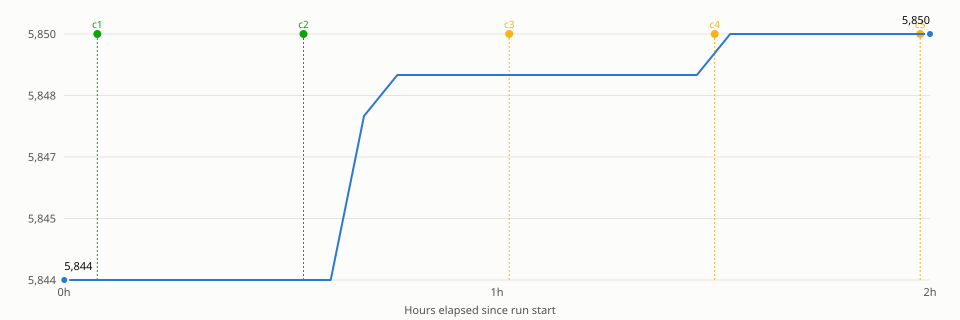

The file beside this chart, header and first rows:
cycle_id, triggered_at, candidate_idx, candidate_filename, status, well_formed, new_edges, total_edges, targeted_constructs, injected, addseeds_local_id, main_queue_id, main_queue_resolved, main_queue_resolved_at, resolution_source
1, 2026-08-06T04:31:25.301637+00:00, 0, cand_00.xml, GOOD (novel coverage), True, 1, 1441, CDATA;DOCTYPE;ENTITY;PI;comment;xmlns, True, 000004, 012425, True, 2026-08-06T04:42:24.134995+00:00, orchestrator
1, 2026-08-06T04:31:25.301637+00:00, 1, cand_01.xml, BAD (redundant), False, 0, 1364, CDATA;DOCTYPE;ENTITY;PI;comment;xmlns, False, , , False, , n/a
1, 2026-08-06T04:31:25.301637+00:00, 2, cand_02.xml, GOOD (novel coverage), True, 1, 1504, CDATA;DOCTYPE;ENTITY;PI;comment;xmlns, True, 000005, , False, , unresolved
1, 2026-08-06T04:31:25.301637+00:00, 3, cand_03.xml, BAD (redundant), True, 0, 1562, CDATA;DOCTYPE;ENTITY;PI;comment;xmlns, False, , , False, , n/a
1, 2026-08-06T04:31:25.301637+00:00, 4, cand_04.xml, BAD (redundant), True, 0, 1450, CDATA;DOCTYPE;ENTITY;PI;comment;xmlns, False, , , False, , n/a
2, 2026-08-06T05:02:25.464570+00:00, 0, cand_00.xml, BAD (redundant), True, 0, 1473, CDATA;DOCTYPE;ENTITY;PI;comment;xmlns, False, , , False, , n/a
2, 2026-08-06T05:02:25.464570+00:00, 1, cand_01.xml, BAD (redundant), True, 0, 1374, CDATA;DOCTYPE;ENTITY;PI;comment;xmlns, False, , , False, , n/a
2, 2026-08-06T05:02:25.464570+00:00, 2, cand_02.xml, GOOD (novel coverage), True, 4, 1559, CDATA;DOCTYPE;ENTITY;PI;comment;xmlns, True, 000006, 012428, True, 2026-08-06T05:13:20.091485+00:00, orchestrator
2, 2026-08-06T05:02:25.464570+00:00, 3, cand_03.xml, BAD (redundant), True, 0, 1376, CDATA;DOCTYPE;ENTITY;PI;comment;xmlns, False, , , False, , n/a
2, 2026-08-06T05:02:25.464570+00:00, 4, cand_04.xml, BAD (redundant), True, 0, 1320, CDATA;DOCTYPE;ENTITY;PI;comment;xmlns, False, , , False, , n/a
3, 2026-08-06T05:33:21.195726+00:00, 0, cand_00.xml, BAD (redundant), False, 0, 1428, CDATA;DOCTYPE;ENTITY;PI;comment;xmlns, False, , , False, , n/a
3, 2026-08-06T05:33:21.195726+00:00, 1, cand_01.xml, BAD (redundant), True, 0, 1306, CDATA;DOCTYPE;ENTITY;PI;comment;xmlns, False, , , False, , n/a
3, 2026-08-06T05:33:21.195726+00:00, 2, cand_02.xml, BAD (redundant), True, 0, 1433, CDATA;DOCTYPE;ENTITY;PI;comment;xmlns, False, , , False, , n/a
3, 2026-08-06T05:33:21.195726+00:00, 3, cand_03.xml, BAD (redundant), True, 0, 1372, CDATA;DOCTYPE;ENTITY;PI;comment;xmlns, False, , , False, , n/a
3, 2026-08-06T05:33:21.195726+00:00, 4, cand_04.xml, BAD (redundant), True, 0, 1361, CDATA;DOCTYPE;ENTITY;PI;comment;xmlns, False, , , False, , n/a
4, 2026-08-06T06:04:14.860665+00:00, 0, cand_00.xml, BAD (redundant), False, 0, 1574, CDATA;DOCTYPE;ENTITY;PI;comment;xmlns, False, , , False, , n/a
4, 2026-08-06T06:04:14.860665+00:00, 1, cand_01.xml, BAD (redundant), False, 0, 1442, CDATA;DOCTYPE;ENTITY;PI;comment;xmlns, False, , , False, , n/a
4, 2026-08-06T06:04:14.860665+00:00, 2, cand_02.xml, BAD (redundant), True, 0, 1559, CDATA;DOCTYPE;ENTITY;PI;comment;xmlns, False, , , False, , n/a
4, 2026-08-06T06:04:14.860665+00:00, 3, cand_03.xml, BAD (redundant), False, 0, 1463, CDATA;DOCTYPE;ENTITY;PI;comment;xmlns, False, , , False, , n/a
4, 2026-08-06T06:04:14.860665+00:00, 4, cand_04.xml, BAD (redundant), True, 0, 1558, CDATA;DOCTYPE;ENTITY;PI;comment;xmlns, False, , , False, , n/a
5, 2026-08-06T06:35:08.455694+00:00, 0, cand_00.xml, BAD (redundant), False, 0, 1558, CDATA;DOCTYPE;ENTITY;PI;comment;xmlns, False, , , False, , n/a
5, 2026-08-06T06:35:08.455694+00:00, 1, cand_01.xml, BAD (redundant), False, 0, 1471, CDATA;DOCTYPE;ENTITY;PI;comment;xmlns, False, , , False, , n/a
5, 2026-08-06T06:35:08.455694+00:00, 2, cand_02.xml, BAD (redundant), False, 0, 1525, CDATA;DOCTYPE;ENTITY;PI;comment;xmlns, False, , , False, , n/a
5, 2026-08-06T06:35:08.455694+00:00, 3, cand_03.xml, BAD (redundant), False, 0, 1580, CDATA;DOCTYPE;ENTITY;PI;comment;xmlns, False, , , False, , n/a
5, 2026-08-06T06:35:08.455694+00:00, 4, cand_04.xml, BAD (redundant), False, 0, 1631, CDATA;DOCTYPE;ENTITY;PI;comment;xmlns, False, , , False, , n/a
